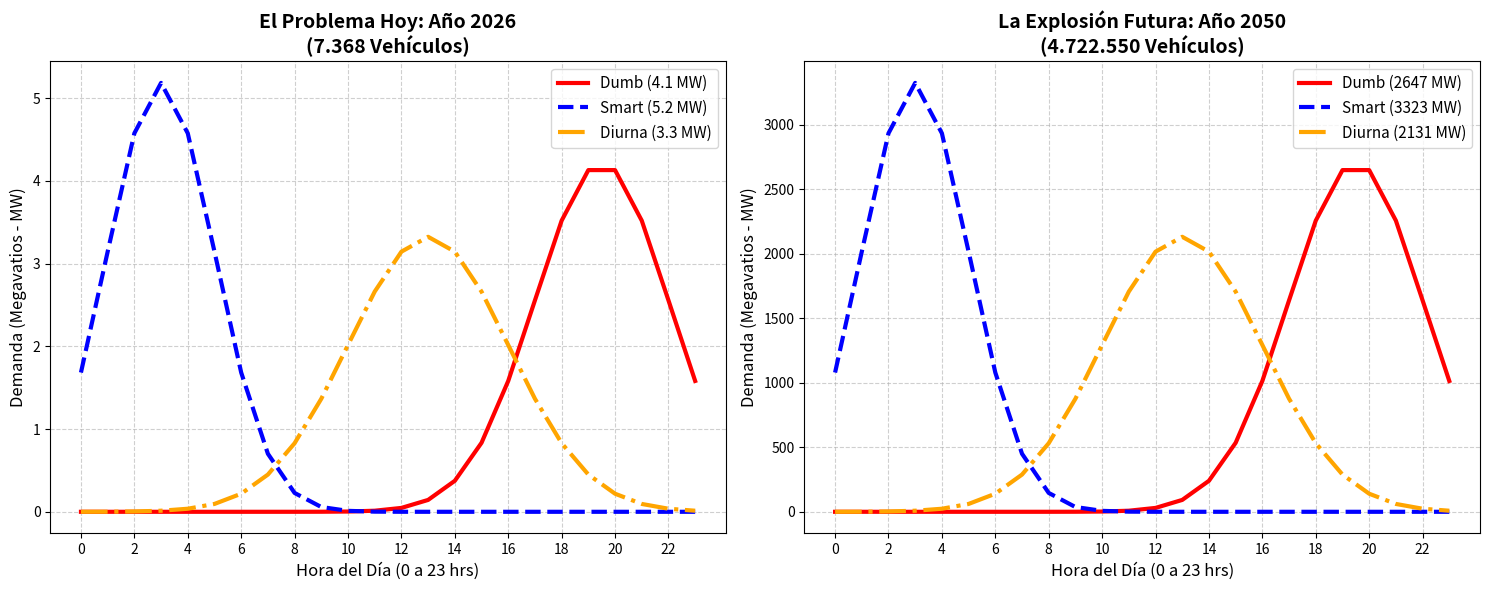

Recreate this plot in Python.
# -*- coding: utf-8 -*-
import numpy as np
import matplotlib.pyplot as plt

def generar_perfil_diario(estrategia):
    horas = np.arange(24)
    if estrategia == "dumb":
        perfil = np.exp(-0.5 * ((horas - 19.5) / 2.5)**2)
    elif estrategia == "smart":
        perfil = np.exp(-0.5 * ((horas - 3.0) / 2.0)**2)
    elif estrategia == "diurna":
        perfil = np.exp(-0.5 * ((horas - 13.0) / 3.0)**2)
    return perfil / np.sum(perfil)

# Parámetros base
consumo_diario_ev = 101.753 / 30.0
horas = np.arange(24)

# --- 1. DATOS 2026 (Región Centro) ---
stock_2026 = 7368
energia_2026 = stock_2026 * consumo_diario_ev
dumb_2026 = (energia_2026 * generar_perfil_diario("dumb")) / 1000.0
smart_2026 = (energia_2026 * generar_perfil_diario("smart")) / 1000.0
diurna_2026 = (energia_2026 * generar_perfil_diario("diurna")) / 1000.0

# --- 2. DATOS 2050 (Región Centro) ---
stock_2050 = 4722550
energia_2050 = stock_2050 * consumo_diario_ev
dumb_2050 = (energia_2050 * generar_perfil_diario("dumb")) / 1000.0
smart_2050 = (energia_2050 * generar_perfil_diario("smart")) / 1000.0
diurna_2050 = (energia_2050 * generar_perfil_diario("diurna")) / 1000.0

# --- DIBUJAMOS LA COMPARACIÓN (1 FILA, 2 COLUMNAS) ---
fig, (ax1, ax2) = plt.subplots(1, 2, figsize=(15, 6))

# Gráfico Izquierdo: 2026
ax1.plot(horas, dumb_2026, label=f'Dumb ({np.max(dumb_2026):.1f} MW)', color='red', lw=3)
ax1.plot(horas, smart_2026, label=f'Smart ({np.max(smart_2026):.1f} MW)', color='blue', lw=3, ls='--')
ax1.plot(horas, diurna_2026, label=f'Diurna ({np.max(diurna_2026):.1f} MW)', color='orange', lw=3, ls='-.')

ax1.set_title('El Problema Hoy: Año 2026\n(7.368 Vehículos)', fontsize=14, fontweight='bold')
ax1.set_xlabel('Hora del Día (0 a 23 hrs)', fontsize=12)
ax1.set_ylabel('Demanda (Megavatios - MW)', fontsize=12)
ax1.set_xticks(np.arange(0, 24, 2))
ax1.grid(True, ls='--', alpha=0.6)
ax1.legend(fontsize=11)

# Gráfico Derecho: 2050
ax2.plot(horas, dumb_2050, label=f'Dumb ({np.max(dumb_2050):.0f} MW)', color='red', lw=3)
ax2.plot(horas, smart_2050, label=f'Smart ({np.max(smart_2050):.0f} MW)', color='blue', lw=3, ls='--')
ax2.plot(horas, diurna_2050, label=f'Diurna ({np.max(diurna_2050):.0f} MW)', color='orange', lw=3, ls='-.')

ax2.set_title('La Explosión Futura: Año 2050\n(4.722.550 Vehículos)', fontsize=14, fontweight='bold')
ax2.set_xlabel('Hora del Día (0 a 23 hrs)', fontsize=12)
ax2.set_ylabel('Demanda (Megavatios - MW)', fontsize=12)
ax2.set_xticks(np.arange(0, 24, 2))
ax2.grid(True, ls='--', alpha=0.6)
ax2.legend(fontsize=11)

# Ajustar espacios y guardar
plt.tight_layout()
plt.savefig('comparacion_2026_vs_2050.png', dpi=300)
print("\n¡Gráfico comparativo generado! Revisa el archivo 'comparacion_2026_vs_2050.png'")
